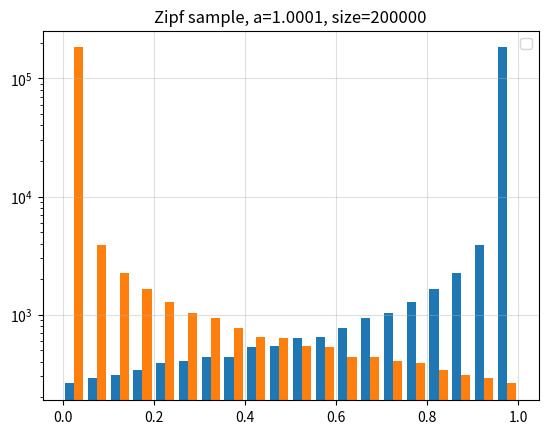

Here is the Python script that generated this plot: (Note: this script raises an exception after producing the figure.)
import numpy as np
import pandas as pd 
import matplotlib.pyplot as plt
from scipy.special import zeta

a = 1.0001
n = 200000
non_keys = np.random.zipf(a, n)

non_keys = non_keys / non_keys.max()

# keys = abs(keys-1) 
keys = abs(non_keys-1) 

# count = np.bincount(keys)
# k = np.arange(1, keys.max() + 1)

# plt.bar(k, count[1:], alpha=0.5, label='sample count')
# plt.plot(k, n*(k**-a)/zeta(a), 'k.-', alpha=0.5, label='expected count')
plt.hist([keys, non_keys], bins=20)   
plt.semilogy()
plt.grid(alpha=0.4)
plt.legend()
plt.title(f'Zipf sample, a={a}, size={n}')
plt.show()


df_keys = pd.DataFrame(keys, columns = ['score']).round(4)
df_keys['url'] = df_keys.index
df_keys['label'] = 1



df_non_keys = pd.DataFrame(non_keys, columns = ['score']).round(4)
df_non_keys['url'] = df_non_keys.index + 200000
df_non_keys['label'] = -1

df = pd.concat([df_keys, df_non_keys], ignore_index=True)

df.to_csv('./data/scores/syntetic_zipfean.csv', index=False)
